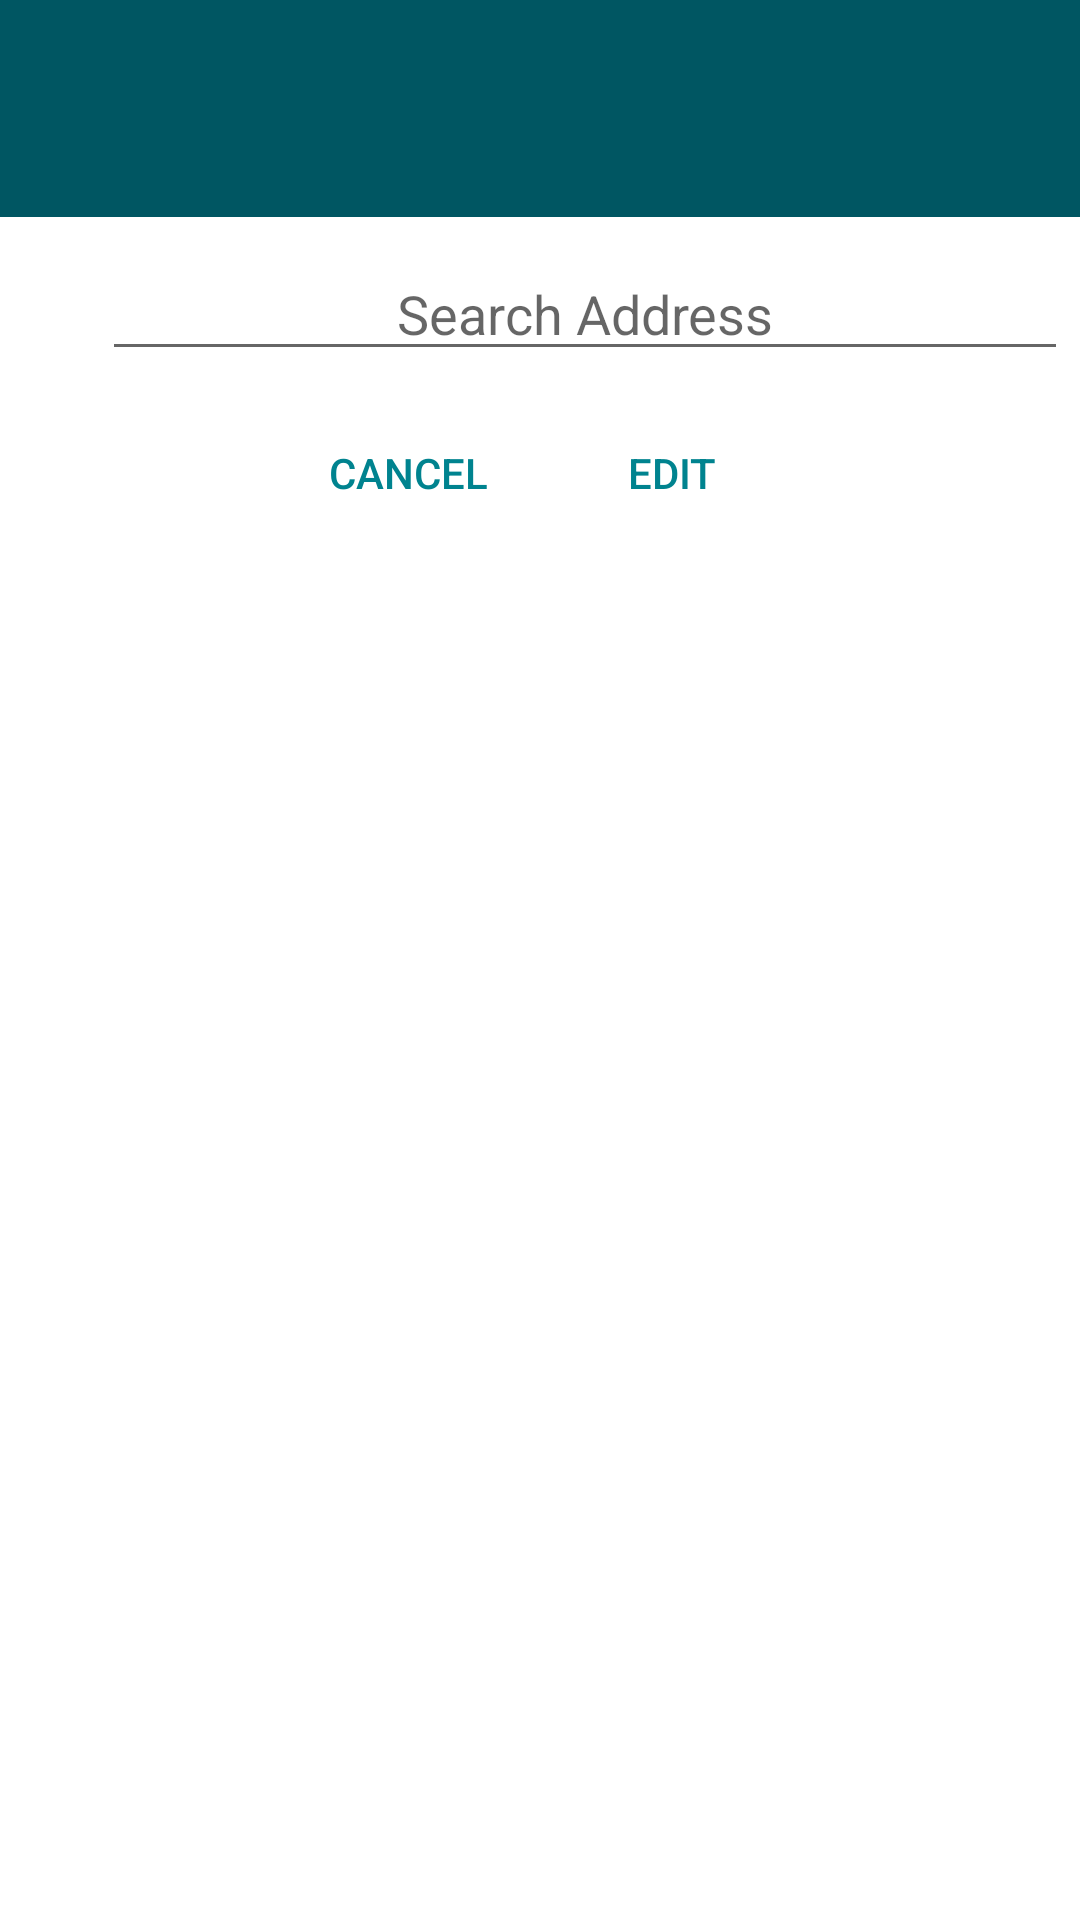

This screen was rendered from an Android layout file. Write that file and the resources it references.
<!-- AndroidManifest.xml: application theme AppTheme -->
<!-- res/layout/dialog_input_localisation.xml -->
<?xml version="1.0" encoding="utf-8"?>
<LinearLayout xmlns:android="http://schemas.android.com/apk/res/android"
    xmlns:app="http://schemas.android.com/apk/res-auto"
    android:id="@+id/constraint"
    android:layout_width="wrap_content"
    android:layout_height="wrap_content"
    android:layout_gravity="center"
    android:background="#ffffffff"
    android:minWidth="300dip"
    android:orientation="vertical">

    <TextView
        android:id="@+id/title"
        android:layout_width="match_parent"
        android:layout_height="wrap_content"
        android:layout_gravity="center"
        android:background="@color/colorSecondaryDark"
        android:gravity="center"
        android:padding="20dip"
        android:scaleType="fitCenter"
        android:textColor="@color/colorWhite"
        android:textSize="24sp"
        android:textStyle="bold" />

    <LinearLayout
        android:layout_width="match_parent"
        android:layout_height="wrap_content"
        android:layout_gravity="center"
        android:layout_marginBottom="10dp"
        android:layout_marginLeft="4dp"
        android:layout_marginRight="4dp"
        android:layout_marginTop="10dp">

        <ImageView
            android:id="@+id/check"
            android:layout_width="30dip"
            android:layout_height="30dip"
            android:layout_gravity="center" />

        <AutoCompleteTextView
            android:id="@+id/input_address"
            android:layout_width="match_parent"
            android:layout_height="wrap_content"
            android:gravity="center_horizontal"
            android:hint="@string/search_address"
            android:maxLines="5"
            android:textColor="#ff000000"
            android:textSize="18sp" />
    </LinearLayout>

    <LinearLayout
        android:id="@+id/controls"
        android:layout_width="match_parent"
        android:layout_height="wrap_content"
        android:gravity="center"
        app:layout_constraintEnd_toEndOf="parent"
        app:layout_constraintStart_toStartOf="parent"
        app:layout_constraintTop_toBottomOf="@+id/scroll_view">

        <Button
            android:id="@+id/cancel_btn"
            android:layout_width="wrap_content"
            android:layout_height="wrap_content"
            android:background="@color/colorTransparent"
            android:gravity="center_vertical|center_horizontal"
            android:text="@string/cancel"
            android:textColor="@color/colorAccent" />

        <Button
            android:id="@+id/edit_btn"
            android:layout_width="wrap_content"
            android:layout_height="wrap_content"
            android:background="@color/colorTransparent"
            android:gravity="center_vertical|center_horizontal"
            android:text="@string/edit"
            android:textColor="@color/colorAccent" />
    </LinearLayout>


</LinearLayout>
<!-- resources referenced by this layout -->
<resources>
  <color name="colorAccent">#00838F</color>
  <color name="colorSecondaryDark">#005662</color>
  <color name="colorTransparent">#00FFFFFF</color>
  <color name="colorWhite">#FFFFFF</color>
  <string name="cancel">Cancel</string>
  <string name="edit">Edit</string>
  <string name="search_address">Search Address</string>
  <style name="AppTheme" parent="Theme.AppCompat.DayNight.NoActionBar">
          
          <item name="colorPrimary">@color/colorPrimary</item>
          <item name="colorPrimaryDark">@color/colorPrimaryDark</item>
          <item name="colorAccent">@color/colorAccent</item>
      </style>
  <color name="colorPrimary">#455A64</color>
  <color name="colorPrimaryDark">#1C313A</color>
</resources>
